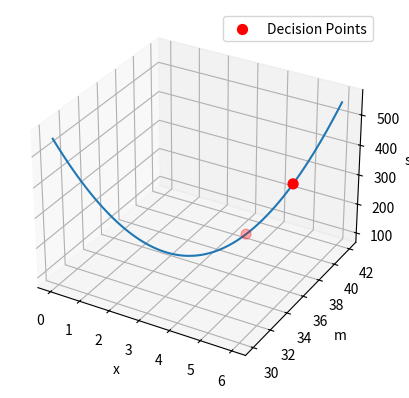
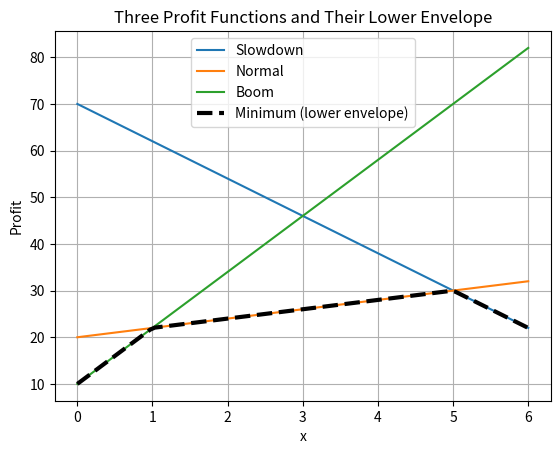

The script that saved these images, in order:
import numpy as np
import matplotlib.pyplot as plt

"""
Part A: route1, moments
"""
print("Part A: route1, moments")
#A.1
print("A.1")
def Pi(x,sc):
    if sc == 'S':
        return 70 - 8*x
    elif sc == 'N':
        return 20 + 2*x
    elif sc == 'B':
        return 10 + 12*x
print("Pi(x,S)= 70-8x")
print("Pi(x,N)= 20+2x")
print("Pi(x,B)= 10+12x")

#A.2
print("A.2")
def m(x):
    return 30 + 2 * x
x = np.linspace(0, 6, 100)

def s2(x):
    return 550 - 300*x + 50*x**2

def Deviat(x,sc):
    return Pi(x,sc) - m(x)

print("m(x)= 30+2x")
print("s^2(x)= 550-300x+50x^2")
print("Pi(x,S)-m(x)= 40-10x")
print("Pi(x,N)-m(x)= -10")
print("Pi(x,B)-m(x)= -20+10x")  

#A.3
print("A.3")
print(f"Max return is for x=6, with a return of {m(6)} and a variance of {s2(6)}")

#A.4
print("A.4")
print("for lambda = 0.02, the optimal x is 4, with a return of", m(4), "and a variance of", s2(4))
print("for lambda = 0.01, the optimal x is 5, with a return of", m(5), "and a variance of", s2(5))
print("So lambda= 0.01, i.e. x= 5, has a higher variance")
x = np.linspace(0, 6, 100)
y = m(x)
z = s2(x)
fig = plt.figure()
ax = fig.add_subplot(111, projection='3d')

ax.scatter([4, 5], [38, 40], [150, 300], color='red', s=50, label='Decision Points')

ax.plot(x, y, z)

ax.set_xlabel('x')
ax.set_ylabel('m')
ax.set_zlabel('s^2')
plt.legend()
plt.show()
print("The fund gives up ",(m(6)-m(4))*100/m(6),"percent expected profit and removes",((s2(6)-s2(4)))*100/s2(6),"percent of variance for lambda = 0.02")


#B:route 2
print("Part B: route 2,scenarios")
#B1
print("B.1")
x_max_S = 0
x_max_N = 6
x_max_B = 6
print("x^* for S,N,B is ", x_max_S, x_max_N, x_max_B)
Pi_max_S = 70
Pi_max_N = 32
Pi_max_B = 82
print("Expected maximum return for S, N, B is ", Pi_max_S, Pi_max_N, Pi_max_B)

#B2
print("B.2")
Prob_xmax0 = 1/4
Prob_xmax6 = 1/4+1/2
print("The probability of x_max = 0 is ", Prob_xmax0)
print("The probability of x_max = 6 is ", Prob_xmax6)
Expected_xmax= Prob_xmax0*0 + Prob_xmax6*6
print("The expected value of x_max is ", Expected_xmax)
Var_xmax = Prob_xmax0*(0 - Expected_xmax)**2 + Prob_xmax6*(6 - Expected_xmax)**2
print("The variance of x_max is ", Var_xmax)
Expected_Pi_max = 1/4*Pi_max_S + 1/2*Pi_max_N+1/4*Pi_max_B
print("The expected maximum return is ", Expected_Pi_max)

#B3
print("B.3")
# value of perfect information
VPI = Expected_Pi_max - m(6)
print("The value of perfect information is ", VPI*100000,"Euros")

#Evaluation of expected profit of E[x^*]
print("The expected profit of E[x^*] is", m(Expected_xmax)*100000,"Euros")

#B4
print("B.4")
print("""
THE TWO ROUTES COMPARED

route 1  expected value  x = 6, return 42 percent              

route 1  mean-variance   x = 4,5 (lambda=0.02,0.01)                      

route 2  x*(ω)           0 or 6                      

route 2  E[v*]           54 percent                           
         (perfect information)

         value of perfect
         information     12 percent                  

route 2  plug in E[x*]   x = 4.5: return 39 percent (<42)    
""")

"""
Part C: two objectives, profit and CO_2
"""
print("Part C: two objectives, profit and CO_2")

#C.1
print("C.1")
def e(x, sc):
    if sc == 'S':
        return 10 + x
    elif sc == 'N':
        return 10 + 3*x
    elif sc == 'B':
        return 10 + 5*x

print("e(x,S) = 10+x")
print("e(x,N) = 10+3x")
print("e(x,B) = 10+5x")

def m_CO2(x):
    return 10 + 3*x
print("m_CO2(x) = 10+3x")
print("So every decision (0=<x<=6) is E-efficient for max return and min CO2 emissions, since the return increases with x, but the CO2 emissions also increase with x")

#C.2
print("C.2")
print("E[pi]-tau*E[e] = 30-10*tau + (2-3*tau)*x")
print("for tau = 0.5, the optimal x is 6")
print("for tau= 1, the optimal x is 0")
print("the switch is at tau = 2/3, so a price of ",round((2/3)*100000,2),"Euros per ton CO2 emissions")

#C.3
print("C.3")

print("S: Eps(x) = {0}")
print("N: Eps(x) = {0,1,2,3,4,5,6}")
print("B: Eps(x) = {0,1,2,3,4,5,6}")
print("So probability of Eps(x) = {0} is 1/4, and probability of Eps(x) = {0,1,2,3,4,5,6} is 3/4")
print("So x= 0 is efficient whatever happens")

#C.4
print("C.4")
print("S: pi(S)-tau*e(S) = 70-10*tau + (-8-1*tau)*x")
print("N: pi(N)-tau*e(N) = 20-10*tau + (2-3*tau)*x")
print("B: pi(B)-tau*e(B) = 10-10*tau + (12-5*tau)*x")
print("""
tau     0.5     1     3
----------------------------
S       x*=0     x*=0   x*=0
N       x*=6     x*=0   x*=0
B       x*=6     x*=6   x*=0
P(x*=6)  3/4      1/4     0
E[x*]    4.5      1.5     0
""")

"""
Part D: robust models, no probabilities
"""
#D.1
print("D.1")
print("""The min(x,w) = scenario S   for  x = 5,6
                        scenario N   for  x = 1,2,3,4,5   
                        scenario B   for  x = 0,1 """)

x = np.linspace(0, 6, 100)
def mini(x):
    return np.minimum(np.minimum(Pi(x,"S"), Pi(x,"N")), Pi(x,"B"))
minimum = mini(x)

plt.plot(x, Pi(x,"S"), label="Slowdown")
plt.plot(x, Pi(x,"N"), label="Normal")
plt.plot(x, Pi(x,"B"), label="Boom")
plt.plot(x, minimum, "k--", linewidth=3, label="Minimum (lower envelope)")

plt.xlabel("x")
plt.ylabel("Profit")
plt.title("Three Profit Functions and Their Lower Envelope")
plt.legend()
plt.grid()
plt.show()
print("The lower envelope increases until x= 5, than decreases, so the optimal is x = 5, with a return of", round(Pi(5,"S")*100000,2),"Euros")
print("""As an LP: max w s.t. w ≤ 70 − 8x,w ≤ 20 + 2x, w ≤ 10 + 12x""")

#D.2
print("D.2")
print(f"""
decision          x       worst       E[pi]
-----------------------------------------------------
Expect-value      6      {mini(6)}    {m(6)}
mean-var (0.02)   4      {mini(4)}    {m(4)}
robust            5      {mini(5)}    {m(5)}
""")
print(f"The robustness cost is {m(6)-m(5)}*100k of expected profit")
print(f"It raises the lowest profit from {mini(6)}100k to {mini(5)}100k")

#D.3
print("D.3")
